Run: headless pygame with SDL's dummy video driver; simulated clock (each Clock.tick advances the game by its frame time, no real sleeping); random seed 0; keys injected as events and as key.get_pressed() state; no mouse input.
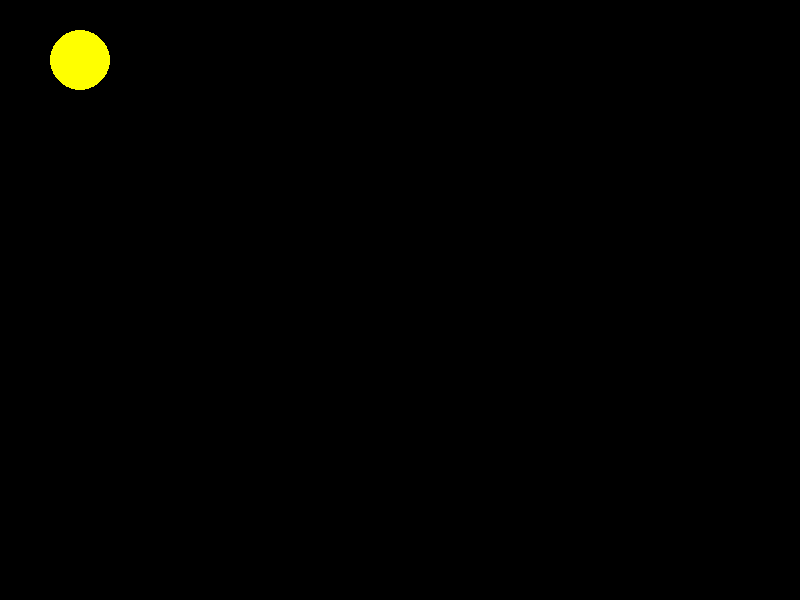
Frame 1 of 4 · flips 1–60 · no input
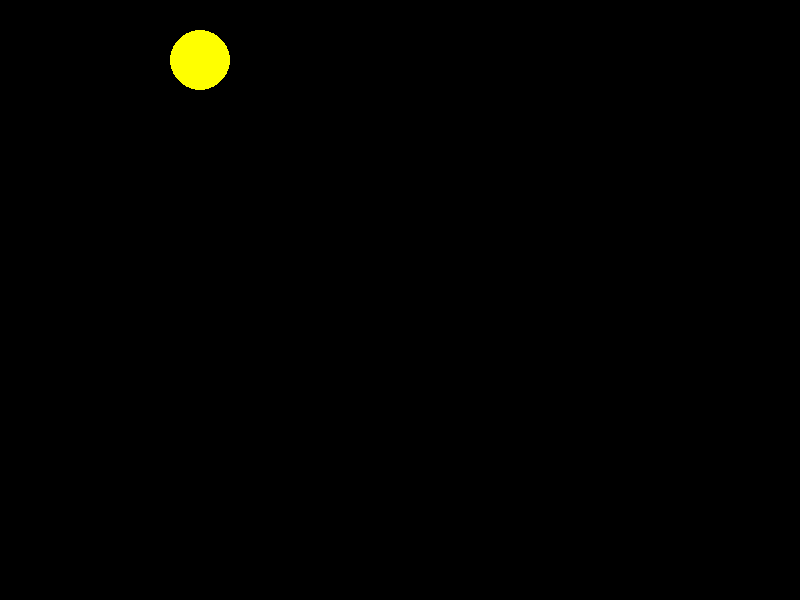
Frame 2 of 4 · flips 61–180 · tapped SPACE, RETURN · held RIGHT (→), D
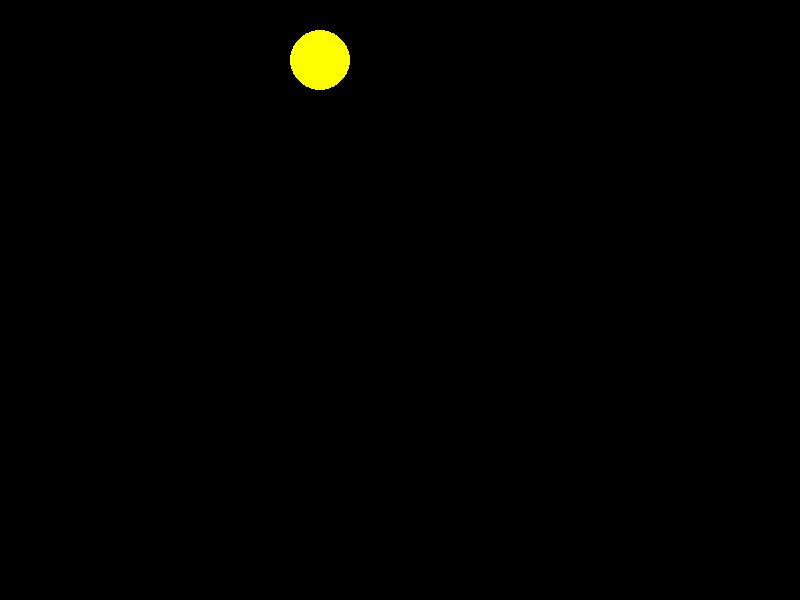
Frame 3 of 4 · flips 181–300 · held DOWN (↓), S
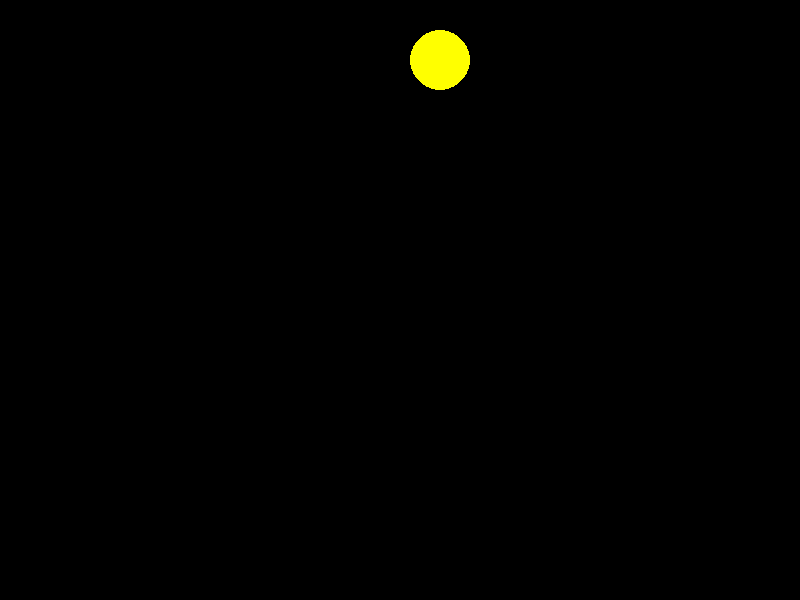
Frame 4 of 4 · flips 301–420 · held LEFT (←), A, UP (↑), W

The pygame program that drew these frames:

import pygame
import sys

pygame.init()
screen = pygame.display.set_mode((800, 600))
pygame.display.set_caption("下落的小球")
x = 20
while True:
    for e in pygame.event.get():
        if e.type == pygame.QUIT:
            pygame.quit()
            sys.exit()
    screen.fill((0, 0, 0))
    x += 1
    pygame.draw.circle(screen, (255, 255, 0), (x, 60), 30)
    pygame.display.update()
